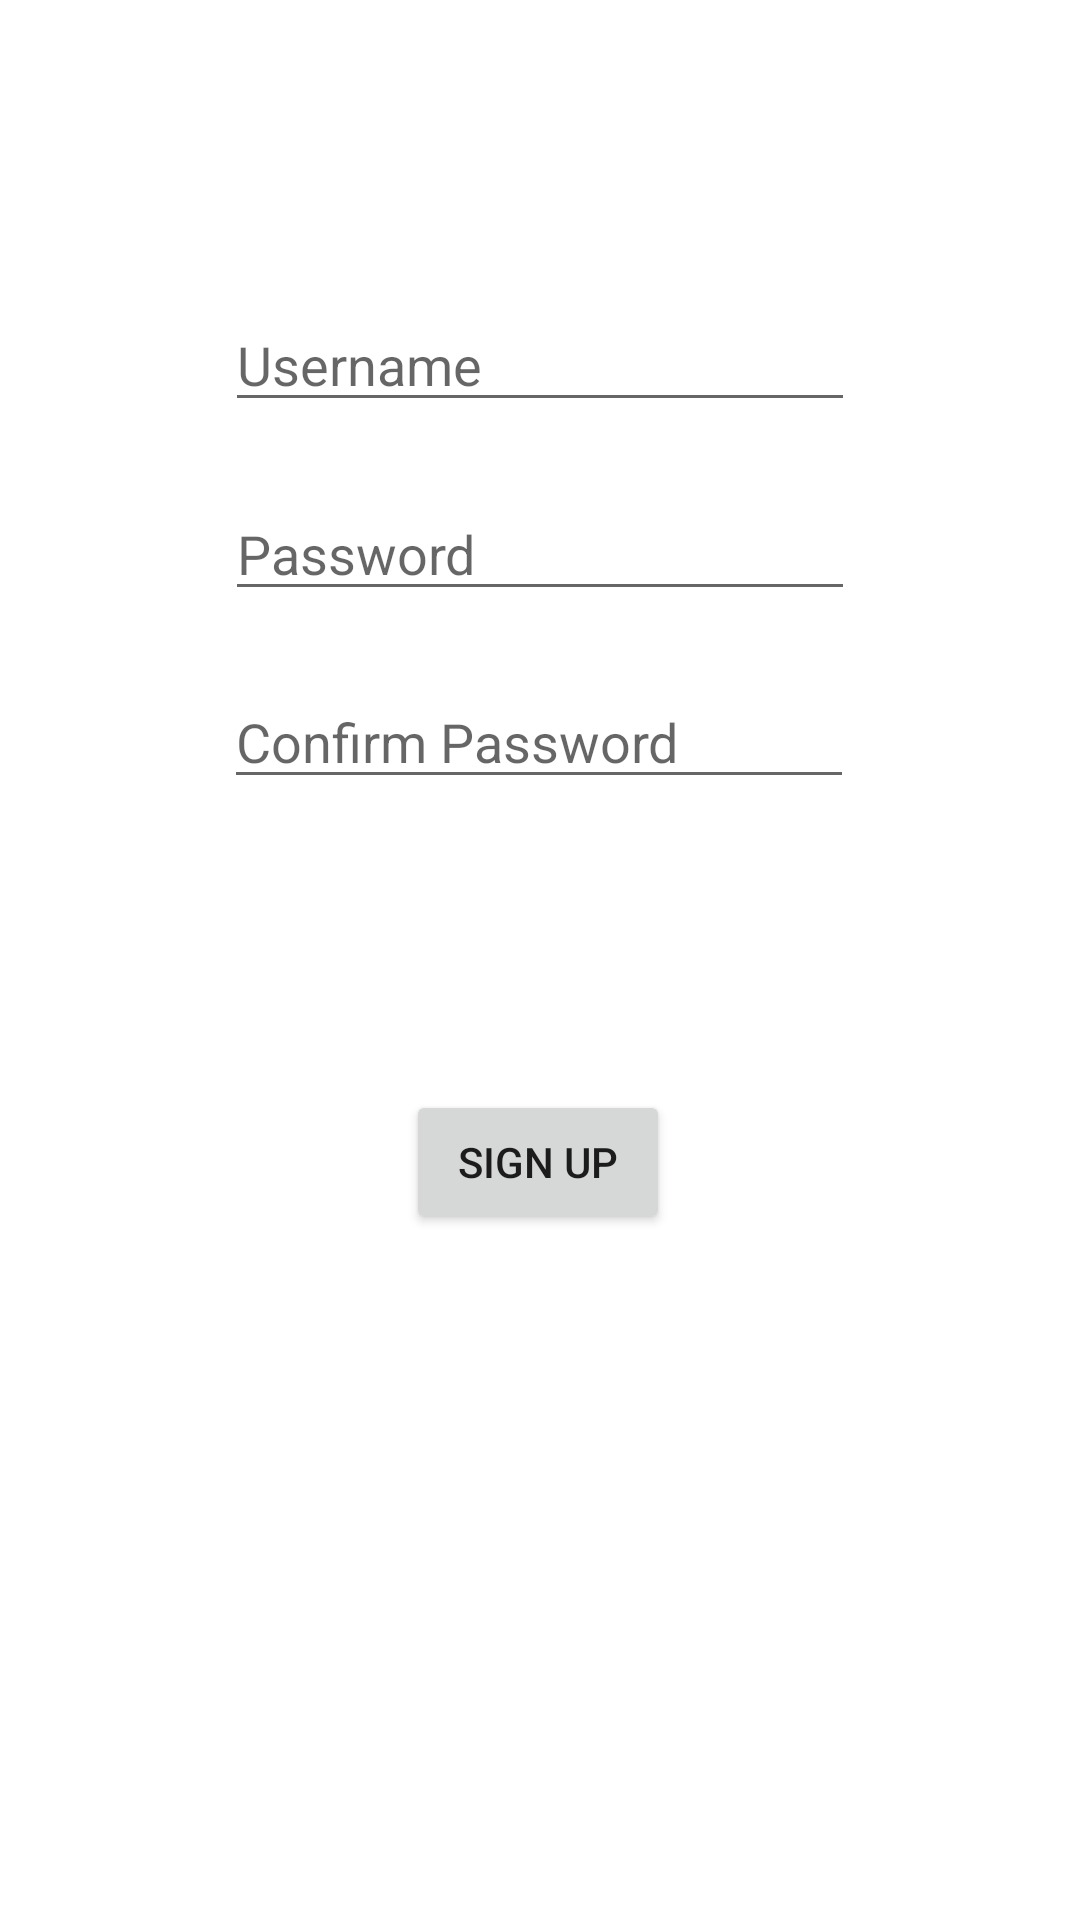

Reconstruct the res/layout file that produces this screen, plus the resources it refers to.
<!-- AndroidManifest.xml: application theme Theme.81CFix -->
<!-- res/layout/activity_sign_up.xml -->
<?xml version="1.0" encoding="utf-8"?>
<androidx.constraintlayout.widget.ConstraintLayout xmlns:android="http://schemas.android.com/apk/res/android"
    xmlns:app="http://schemas.android.com/apk/res-auto"
    xmlns:tools="http://schemas.android.com/tools"
    android:layout_width="match_parent"
    android:layout_height="match_parent"
    tools:context=".NewUserSignup">

    <EditText
        android:id="@+id/usernameSignup"
        android:layout_width="wrap_content"
        android:layout_height="wrap_content"
        android:ems="10"
        android:hint="Username"
        android:inputType="textPersonName"
        app:layout_constraintBottom_toBottomOf="parent"
        app:layout_constraintEnd_toEndOf="parent"
        app:layout_constraintStart_toStartOf="parent"
        app:layout_constraintTop_toTopOf="parent"
        app:layout_constraintVertical_bias="0.166" />

    <EditText
        android:id="@+id/passwordSignup"
        android:layout_width="wrap_content"
        android:layout_height="wrap_content"
        android:ems="10"
        android:hint="Password"
        android:inputType="textPassword"
        app:layout_constraintBottom_toTopOf="@+id/confirmPasswordSignup"
        app:layout_constraintEnd_toEndOf="parent"
        app:layout_constraintStart_toStartOf="parent"
        app:layout_constraintTop_toBottomOf="@+id/usernameSignup" />

    <EditText
        android:id="@+id/confirmPasswordSignup"
        android:layout_width="wrap_content"
        android:layout_height="wrap_content"
        android:ems="10"
        android:hint="Confirm Password"
        android:inputType="textPassword"
        app:layout_constraintBottom_toBottomOf="parent"
        app:layout_constraintEnd_toEndOf="parent"
        app:layout_constraintHorizontal_bias="0.497"
        app:layout_constraintStart_toStartOf="parent"
        app:layout_constraintTop_toTopOf="parent"
        app:layout_constraintVertical_bias="0.376" />

    <Button
        android:id="@+id/signupButton"
        android:layout_width="wrap_content"
        android:layout_height="wrap_content"
        android:text="Sign Up"
        app:layout_constraintBottom_toBottomOf="parent"
        app:layout_constraintEnd_toEndOf="parent"
        app:layout_constraintHorizontal_bias="0.498"
        app:layout_constraintStart_toStartOf="parent"
        app:layout_constraintTop_toBottomOf="@+id/confirmPasswordSignup"
        app:layout_constraintVertical_bias="0.298" />
</androidx.constraintlayout.widget.ConstraintLayout>
<!-- resources referenced by this layout -->
<resources>
  <style name="Theme.81CFix" parent="Theme.MaterialComponents.DayNight.DarkActionBar">
          
          <item name="colorPrimary">@color/purple_500</item>
          <item name="colorPrimaryVariant">@color/purple_700</item>
          <item name="colorOnPrimary">@color/white</item>
          
          <item name="colorSecondary">@color/teal_200</item>
          <item name="colorSecondaryVariant">@color/teal_700</item>
          <item name="colorOnSecondary">@color/black</item>
          
          <item name="android:statusBarColor" tools:targetApi="l">?attr/colorPrimaryVariant</item>
          
      </style>
  <!-- not gathered from this repository: default colours our renderer supplied (Android Studio template values) -->
  <color name="purple_500">#FF6200EE</color>
  <color name="purple_700">#FF3700B3</color>
  <color name="teal_200">#FF03DAC5</color>
  <color name="teal_700">#FF018786</color>
  <color name="black">#FF000000</color>
  <color name="white">#FFFFFFFF</color>
</resources>
